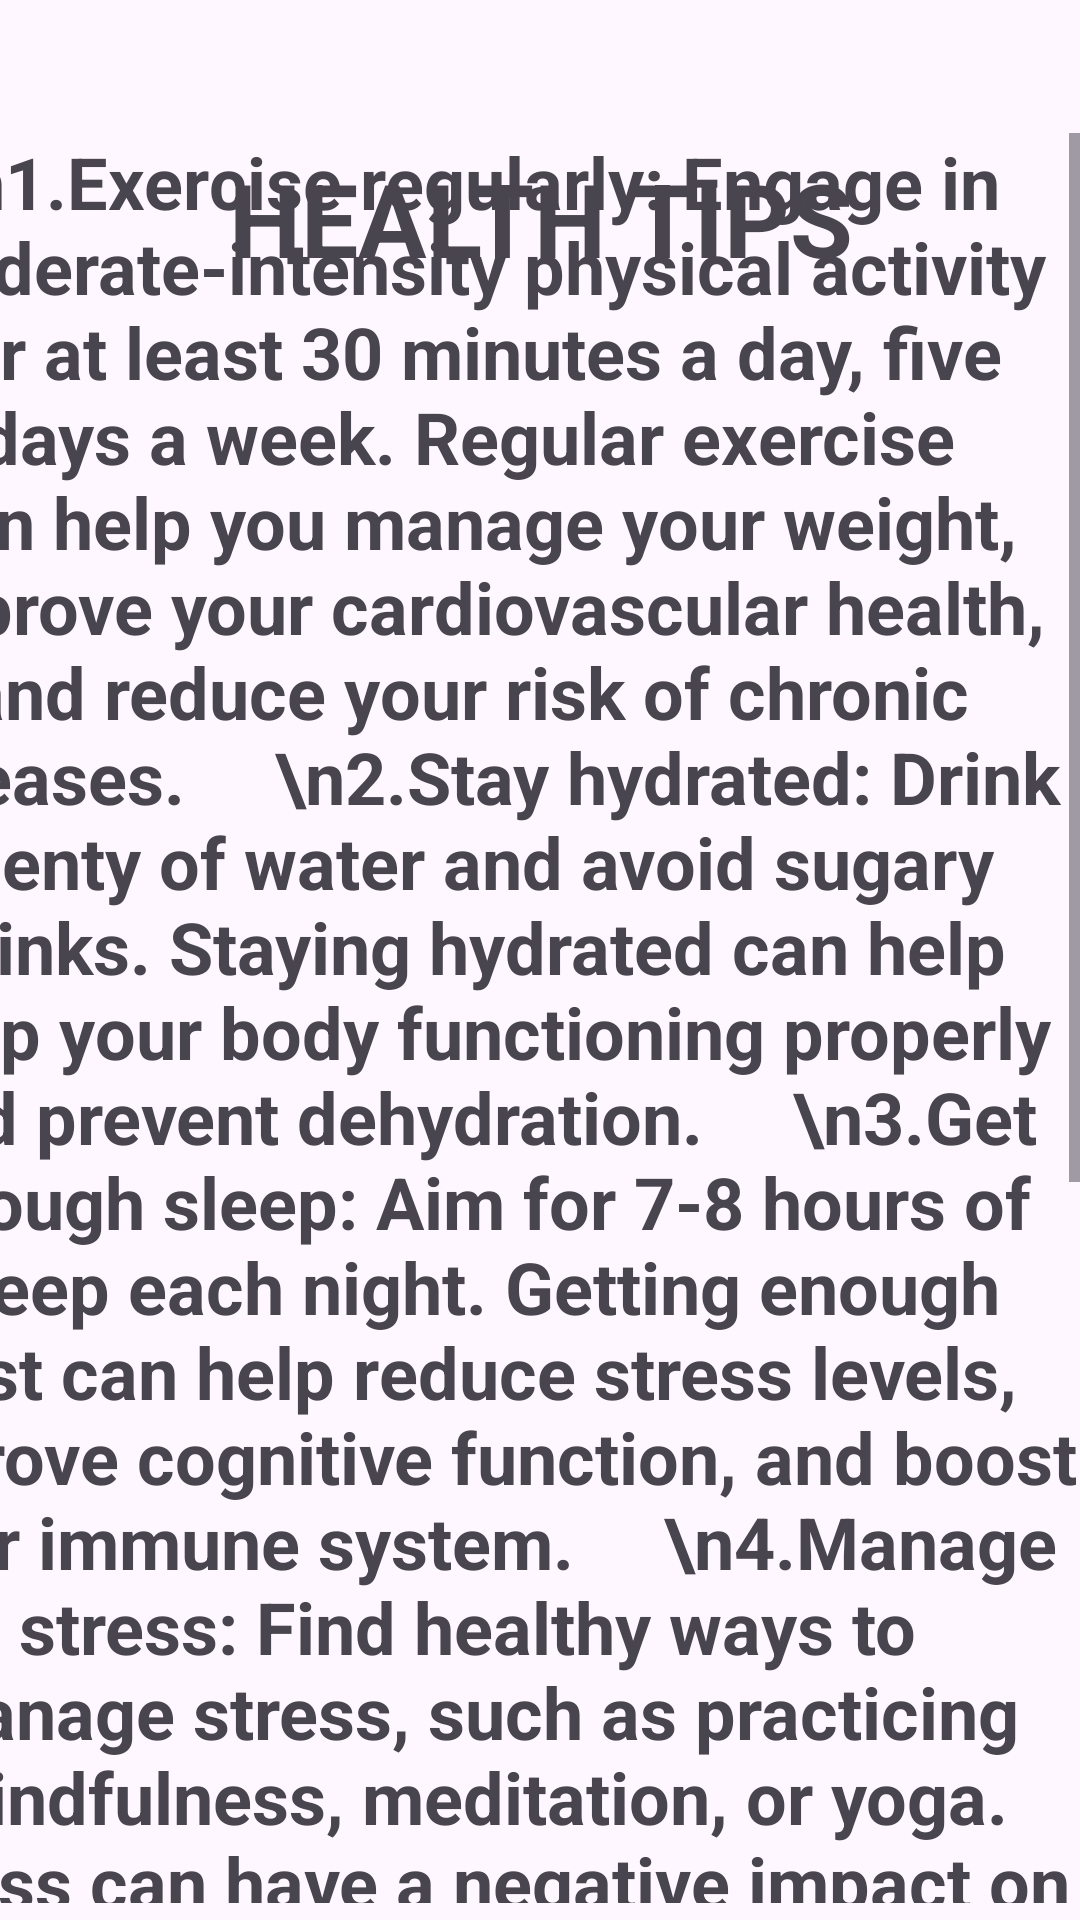

Here is an Android app screen rendered from its layout file. Give the layout XML and the strings, colors and styles it references.
<!-- AndroidManifest.xml: application theme Theme.Material3.DayNight -->
<!-- res/layout/activity_health_tips.xml -->
<?xml version="1.0" encoding="utf-8"?>
<androidx.constraintlayout.widget.ConstraintLayout xmlns:android="http://schemas.android.com/apk/res/android"
    xmlns:app="http://schemas.android.com/apk/res-auto"
    xmlns:tools="http://schemas.android.com/tools"
    android:layout_width="match_parent"
    android:layout_height="match_parent"
    tools:context=".Health_Tips">

    <TextView
        android:id="@+id/textView24"
        android:layout_width="239dp"
        android:layout_height="77dp"
        android:gravity="center"
        android:text="HEALTH TIPS"
        android:textSize="34sp"
        android:textStyle="bold"
        app:layout_constraintBottom_toBottomOf="parent"
        app:layout_constraintEnd_toEndOf="parent"
        app:layout_constraintStart_toStartOf="parent"
        app:layout_constraintTop_toTopOf="parent"
        app:layout_constraintVertical_bias="0.061" />

    <ScrollView
        android:layout_width="409dp"
        android:layout_height="590dp"
        app:layout_constraintBottom_toBottomOf="parent"
        app:layout_constraintEnd_toEndOf="parent"
        app:layout_constraintHorizontal_bias="1.0"
        app:layout_constraintStart_toStartOf="parent"
        app:layout_constraintTop_toTopOf="parent"
        app:layout_constraintVertical_bias="0.886">


        <TextView
            android:id="@+id/textView50"
            android:layout_width="match_parent"
            android:layout_height="match_parent"
            android:gravity="center"
            android:text="\n1.Exercise regularly: Engage in moderate-intensity physical activity for at least 30 minutes a day, five days a week. Regular exercise can help you manage your weight, improve your cardiovascular health, and reduce your risk of chronic diseases.
    \n2.Stay hydrated: Drink plenty of water and avoid sugary drinks. Staying hydrated can help keep your body functioning properly and prevent dehydration.
    \n3.Get enough sleep: Aim for 7-8 hours of sleep each night. Getting enough rest can help reduce stress levels, improve cognitive function, and boost your immune system.
    \n4.Manage stress: Find healthy ways to manage stress, such as practicing mindfulness, meditation, or yoga. Stress can have a negative impact on your mental and physical health if left unmanaged.
    \n5.Don't smoke or use tobacco products: Smoking and using tobacco products can increase your risk of various health problems, including lung cancer, heart disease, and stroke.
    \n6.Limit alcohol consumption: Drinking too much alcohol can increase your risk of liver disease, cancer, and other health problems. It's recommended to limit alcohol consumption to one drink per day for women and two drinks per day for men.\n"
            android:textSize="24dp"
            android:textStyle="bold"
            app:layout_constraintBottom_toBottomOf="parent"
            app:layout_constraintEnd_toEndOf="parent"
            app:layout_constraintStart_toStartOf="parent"
            app:layout_constraintTop_toTopOf="parent"
            app:layout_constraintVertical_bias="0.904" />
    </ScrollView>
</androidx.constraintlayout.widget.ConstraintLayout>
<!-- resources referenced by this layout -->
<resources>

</resources>
